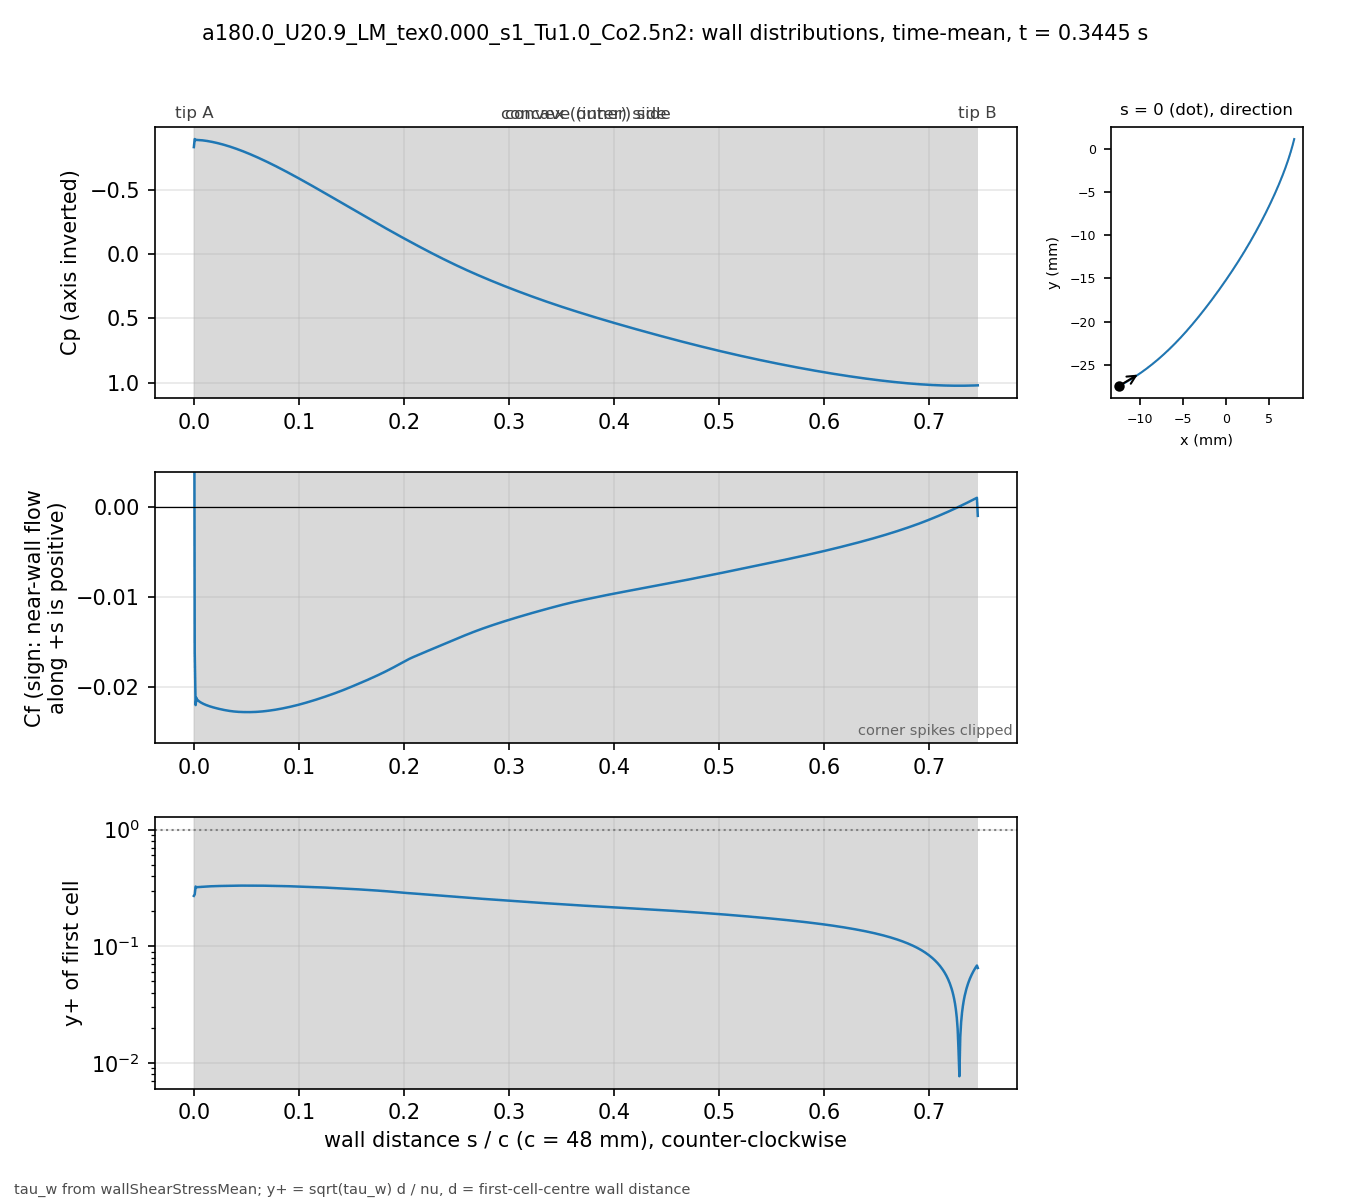

The data file committed next to this chart (first rows):
# a180.0_U20.9_LM_tex0.000_s1_Tu1.0_Co2.…, p_inf=0; Cf signed by near-wall flow dir…
patch, s_over_c, x_m, y_m, Cp, Cf, yplus, d_first_m
blade, 0.000000, -0.01235, -0.02743, -0.8348, 0.04296, 0.2705, 1.3385e-06
blade, 0.000834, -0.01231, -0.02741, -0.8976, -0.01613, 0.2786, 2.2501e-06
blade, 0.001667, -0.01228, -0.02739, -0.8896, -0.02203, 0.3255, 2.2494e-06
blade, 0.002501, -0.01224, -0.02738, -0.8909, -0.02123, 0.3195, 2.2492e-06
blade, 0.003334, -0.01221, -0.02736, -0.8905, -0.02148, 0.3214, 2.2495e-06
blade, 0.004168, -0.01217, -0.02734, -0.8903, -0.02153, 0.3218, 2.2497e-06
blade, 0.005001, -0.01213, -0.02732, -0.8899, -0.02161, 0.3225, 2.2499e-06
blade, 0.005835, -0.0121, -0.0273, -0.8894, -0.02168, 0.323, 2.25e-06
blade, 0.006668, -0.01206, -0.02728, -0.8888, -0.02174, 0.3234, 2.2501e-06
blade, 0.007502, -0.01203, -0.02726, -0.8882, -0.0218, 0.3238, 2.25e-06
blade, 0.008336, -0.01199, -0.02724, -0.8874, -0.02185, 0.3242, 2.2497e-06
blade, 0.009169, -0.01196, -0.02722, -0.8866, -0.02189, 0.3245, 2.2499e-06
blade, 0.01, -0.01192, -0.02721, -0.8857, -0.02194, 0.3249, 2.2502e-06
blade, 0.01084, -0.01189, -0.02719, -0.8848, -0.02198, 0.3252, 2.2499e-06
blade, 0.01167, -0.01185, -0.02717, -0.8838, -0.02202, 0.3254, 2.2497e-06
blade, 0.0125, -0.01182, -0.02715, -0.8827, -0.02206, 0.3257, 2.2499e-06
blade, 0.01334, -0.01178, -0.02713, -0.8816, -0.02209, 0.3261, 2.2502e-06
blade, 0.01417, -0.01175, -0.02711, -0.8804, -0.02213, 0.3263, 2.2501e-06
blade, 0.015, -0.01171, -0.02709, -0.8792, -0.02216, 0.3265, 2.2499e-06
blade, 0.01584, -0.01168, -0.02707, -0.8779, -0.02219, 0.3268, 2.2501e-06
blade, 0.01667, -0.01164, -0.02705, -0.8766, -0.02222, 0.327, 2.2503e-06
blade, 0.0175, -0.01161, -0.02703, -0.8752, -0.02225, 0.3273, 2.2505e-06
blade, 0.01834, -0.01157, -0.02701, -0.8738, -0.02228, 0.3274, 2.2503e-06
blade, 0.01917, -0.01154, -0.02699, -0.8723, -0.02231, 0.3276, 2.2501e-06
blade, 0.02, -0.0115, -0.02697, -0.8709, -0.02233, 0.3278, 2.2499e-06
blade, 0.02084, -0.01147, -0.02695, -0.8693, -0.02236, 0.328, 2.25e-06
blade, 0.02167, -0.01144, -0.02693, -0.8677, -0.02238, 0.3282, 2.2503e-06
blade, 0.02251, -0.0114, -0.02691, -0.8661, -0.02241, 0.3283, 2.2501e-06
blade, 0.02334, -0.01137, -0.02689, -0.8644, -0.02243, 0.3286, 2.2504e-06
blade, 0.02417, -0.01133, -0.02687, -0.8627, -0.02245, 0.3287, 2.2503e-06
blade, 0.02501, -0.0113, -0.02685, -0.861, -0.02248, 0.3289, 2.2502e-06
blade, 0.02584, -0.01126, -0.02683, -0.8592, -0.0225, 0.329, 2.25e-06
blade, 0.02667, -0.01123, -0.02681, -0.8574, -0.02252, 0.3291, 2.2497e-06
blade, 0.02751, -0.01119, -0.02679, -0.8555, -0.02254, 0.3293, 2.2499e-06
blade, 0.02834, -0.01116, -0.02677, -0.8536, -0.02256, 0.3295, 2.2501e-06
blade, 0.02917, -0.01113, -0.02675, -0.8516, -0.02258, 0.3296, 2.2505e-06
blade, 0.03001, -0.01109, -0.02673, -0.8496, -0.0226, 0.3298, 2.2503e-06
blade, 0.03084, -0.01106, -0.02671, -0.8476, -0.02261, 0.3298, 2.2497e-06
blade, 0.03168, -0.01102, -0.02668, -0.8455, -0.02263, 0.3299, 2.2496e-06
blade, 0.03251, -0.01099, -0.02666, -0.8434, -0.02265, 0.3301, 2.2498e-06
blade, 0.03334, -0.01096, -0.02664, -0.8413, -0.02267, 0.3302, 2.2498e-06
blade, 0.03418, -0.01092, -0.02662, -0.8391, -0.02268, 0.3303, 2.2496e-06
blade, 0.03501, -0.01089, -0.0266, -0.8369, -0.02269, 0.3304, 2.2498e-06
blade, 0.03584, -0.01085, -0.02658, -0.8347, -0.02271, 0.3305, 2.25e-06
blade, 0.03668, -0.01082, -0.02656, -0.8324, -0.02272, 0.3307, 2.2504e-06
blade, 0.03751, -0.01079, -0.02654, -0.8301, -0.02273, 0.3307, 2.2503e-06
blade, 0.03834, -0.01075, -0.02652, -0.8277, -0.02274, 0.3308, 2.2501e-06
blade, 0.03918, -0.01072, -0.02649, -0.8253, -0.02275, 0.3309, 2.2504e-06
blade, 0.04001, -0.01068, -0.02647, -0.8229, -0.02276, 0.3309, 2.2502e-06
blade, 0.04084, -0.01065, -0.02645, -0.8205, -0.02277, 0.331, 2.25e-06
blade, 0.04168, -0.01062, -0.02643, -0.818, -0.02277, 0.331, 2.2503e-06
blade, 0.04251, -0.01058, -0.02641, -0.8155, -0.02278, 0.3311, 2.2501e-06
blade, 0.04335, -0.01055, -0.02639, -0.813, -0.02279, 0.3311, 2.2499e-06
blade, 0.04418, -0.01052, -0.02636, -0.8104, -0.02279, 0.3312, 2.2502e-06
blade, 0.04501, -0.01048, -0.02634, -0.8078, -0.02279, 0.3312, 2.2504e-06
blade, 0.04585, -0.01045, -0.02632, -0.8052, -0.0228, 0.3312, 2.2503e-06
blade, 0.04668, -0.01042, -0.0263, -0.8026, -0.0228, 0.3312, 2.2502e-06
blade, 0.04751, -0.01038, -0.02628, -0.7999, -0.0228, 0.3312, 2.2501e-06
blade, 0.04835, -0.01035, -0.02625, -0.7972, -0.02281, 0.3312, 2.25e-06
... 837 more rows
